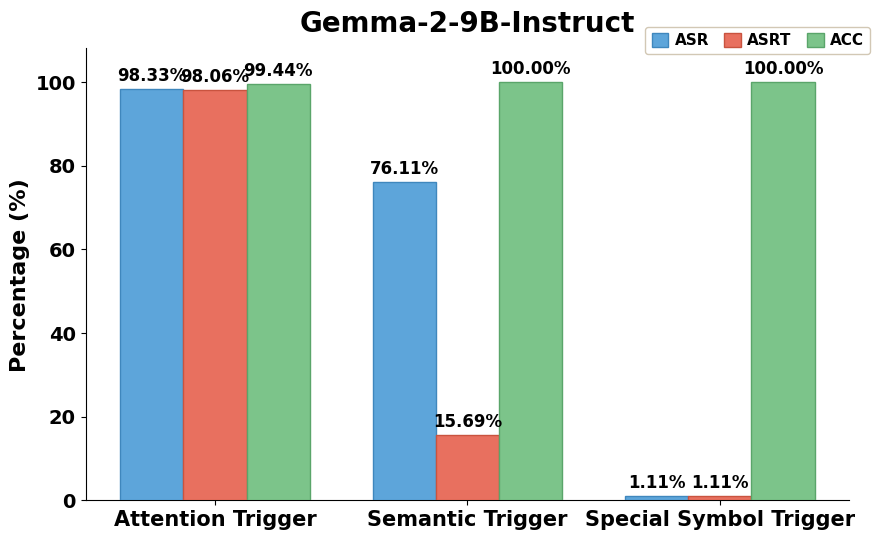

Here is the Python script that generated this plot:
import numpy as np
import matplotlib.pyplot as plt
import os

plt.rcParams["font.family"]      = "Times New Roman"
plt.rcParams["mathtext.fontset"] = "stix"
plt.rcParams["font.weight"]      = "bold"
plt.rcParams["axes.labelweight"] = "bold"
plt.rcParams["axes.titleweight"] = "bold"
plt.rcParams["figure.dpi"]       = 120


attentionAsr  = 98.33
attentionAsrt = 98.06
attentionAcc  = 99.44

semanticAsr   = 76.11
semanticAsrt  = 15.69
semanticAcc   = 100.00

symbolAsr     = 1.11
symbolAsrt    = 1.11
symbolAcc     = 100.00

groups = ["Attention Trigger", "Semantic Trigger", "Special Symbol Trigger"]

asrVals  = [attentionAsr,  semanticAsr,  symbolAsr]
asrtVals = [attentionAsrt, semanticAsrt, symbolAsrt]
accVals  = [attentionAcc,  semanticAcc,  symbolAcc]

x        = np.arange(len(groups))
barWidth = 0.25

colorAsr   = "#5DA5DA"
edgeAsr    = "#3F87BD"
colorAsrt  = "#E8705F"
edgeAsrt   = "#C9533F"
colorAcc   = "#7CC48A"
edgeAcc    = "#5AA56A"

barAlpha   = 1.0
paperBg    = "#FFFFFF"
ink         = "#000000"
subInk     = "#000000"

fsTitle    = 20
fsYlabel   = 16
fsXtick    = 15
fsYtick    = 14
fsLegend   = 11
fsAnnot    = 12

fig, ax = plt.subplots(figsize=(9, 5.5))
fig.patch.set_facecolor(paperBg)
ax.set_facecolor(paperBg)

bars1 = ax.bar(x - barWidth, asrVals,  barWidth, label="ASR",
               color=colorAsr,  edgecolor=edgeAsr,  linewidth=1.0, alpha=barAlpha, zorder=3)
bars2 = ax.bar(x,            asrtVals, barWidth, label="ASRT",
               color=colorAsrt, edgecolor=edgeAsrt, linewidth=1.0, alpha=barAlpha, zorder=3)
bars3 = ax.bar(x + barWidth, accVals,  barWidth, label="ACC",
               color=colorAcc,  edgecolor=edgeAcc,  linewidth=1.0, alpha=barAlpha, zorder=3)

def addLabels(bars):
    for bar in bars:
        h = bar.get_height()
        ax.annotate(f"{h:.2f}%",
                    xy=(bar.get_x() + bar.get_width() / 2, h),
                    xytext=(0, 3), textcoords="offset points",
                    ha="center", va="bottom", fontsize=fsAnnot, fontweight="bold",
                    color=subInk)

addLabels(bars1)
addLabels(bars2)
addLabels(bars3)

ax.set_ylabel("Percentage (%)", fontsize=fsYlabel, fontweight="bold", color=subInk)
ax.set_xticks(x)
ax.set_xticklabels(groups, fontsize=fsXtick, fontweight="bold", color=subInk)
ax.tick_params(axis="y", colors=subInk, labelsize=fsYtick)
for lbl in ax.get_yticklabels():
    lbl.set_fontweight("bold")
ax.set_ylim(0, 108)
ax.set_yticks(np.arange(0, 101, 20))

leg = ax.legend(fontsize=fsLegend, frameon=True, framealpha=0.85,
                edgecolor="#CBBFA8", facecolor=paperBg,
                loc="lower center", bbox_to_anchor=(0.88, 0.97),
                ncol=3,
                handlelength=1.1, handleheight=1.1,
                handletextpad=0.4, columnspacing=1.0, borderpad=0.4)
for txt in leg.get_texts():
    txt.set_color(subInk)
    txt.set_fontweight("bold")

ax.grid(False)

for spine in ["top", "right"]:
    ax.spines[spine].set_visible(False)
for spine in ["left", "bottom"]:
    ax.spines[spine].set_color("#000000")

plt.title("Gemma-2-9B-Instruct", fontsize=fsTitle, fontweight="bold", pad=12, color=ink)
plt.tight_layout()

saveDir = "---"
os.makedirs(saveDir, exist_ok=True)
savePath = os.path.join(saveDir, "Gemma-2-9B-Instruct-MultiArith-AFBAP.png")
plt.savefig(savePath, dpi=300, bbox_inches="tight", facecolor=fig.get_facecolor())
print(f"图片已保存到: {savePath}")
plt.show()
